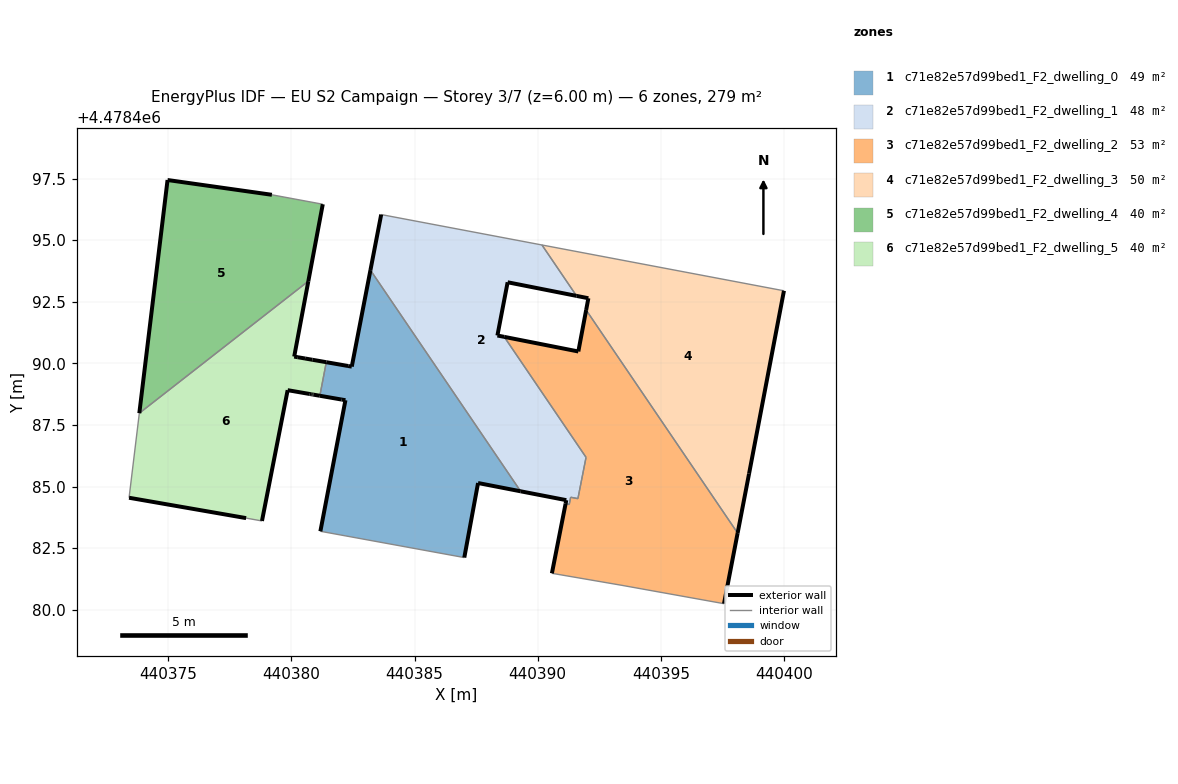
=== STOREY PLAN SPEC (per zone: floor XY polygon, exterior-wall plan segments, windows/doors) ===
zone 1: c71e82e57d99bed1_F2_dwelling_0  (49.3 m²)
  floor: (440387.02, 4478482.12) (440387.58, 4478485.14) (440389.31, 4478484.81) (440383.21, 4478493.79) (440382.45, 4478489.87) (440382.31, 4478489.89) (440381.42, 4478490.05) (440381.16, 4478488.68) (440382.04, 4478488.53) (440382.20, 4478488.50) (440381.18, 4478483.18)
  exterior wall: (440382.20, 4478488.50) – (440382.04, 4478488.53)  [0.2 m]
  exterior wall: (440382.04, 4478488.53) – (440381.16, 4478488.68)  [0.9 m]
  exterior wall: (440381.42, 4478490.05) – (440382.31, 4478489.89)  [0.9 m]
  exterior wall: (440382.31, 4478489.89) – (440382.45, 4478489.87)  [0.1 m]
  exterior wall: (440382.45, 4478489.87) – (440383.21, 4478493.79)  [4.0 m]
  exterior wall: (440389.31, 4478484.81) – (440387.58, 4478485.14)  [1.8 m]
  exterior wall: (440387.58, 4478485.14) – (440387.02, 4478482.12)  [3.1 m]
  exterior wall: (440381.18, 4478483.18) – (440382.20, 4478488.50)  [5.4 m]
  interior walls: 3
zone 2: c71e82e57d99bed1_F2_dwelling_1  (47.6 m²)
  floor: (440391.63, 4478484.51) (440391.96, 4478486.19) (440388.64, 4478491.08) (440388.36, 4478491.13) (440388.78, 4478493.29) (440391.58, 4478492.74) (440390.17, 4478494.81) (440383.65, 4478496.04) (440383.21, 4478493.79) (440389.31, 4478484.81) (440391.16, 4478484.45) (440391.13, 4478484.30) (440391.28, 4478484.27) (440391.34, 4478484.57)
  exterior wall: (440391.13, 4478484.30) – (440391.16, 4478484.45)  [0.2 m]
  exterior wall: (440391.16, 4478484.45) – (440389.31, 4478484.81)  [1.9 m]
  exterior wall: (440383.21, 4478493.79) – (440383.65, 4478496.04)  [2.3 m]
  exterior wall: (440391.58, 4478492.74) – (440388.78, 4478493.29)  [2.9 m]
  exterior wall: (440388.78, 4478493.29) – (440388.36, 4478491.13)  [2.2 m]
  exterior wall: (440388.36, 4478491.13) – (440388.64, 4478491.08)  [0.3 m]
  interior walls: 9
zone 3: c71e82e57d99bed1_F2_dwelling_2  (52.9 m²)
  floor: (440397.56, 4478480.25) (440398.12, 4478483.11) (440391.97, 4478492.17) (440391.65, 4478490.48) (440388.64, 4478491.08) (440391.96, 4478486.19) (440391.69, 4478484.80) (440391.63, 4478484.51) (440391.34, 4478484.57) (440391.28, 4478484.27) (440391.13, 4478484.30) (440390.58, 4478481.48) (440393.42, 4478480.99)
  exterior wall: (440388.64, 4478491.08) – (440391.65, 4478490.48)  [3.1 m]
  exterior wall: (440391.65, 4478490.48) – (440391.97, 4478492.17)  [1.7 m]
  exterior wall: (440398.12, 4478483.11) – (440397.56, 4478480.25)  [2.9 m]
  exterior wall: (440390.58, 4478481.48) – (440391.13, 4478484.30)  [2.9 m]
  interior walls: 9
zone 4: c71e82e57d99bed1_F2_dwelling_3  (49.9 m²)
  floor: (440398.12, 4478483.11) (440398.58, 4478485.52) (440400.00, 4478492.95) (440390.17, 4478494.81) (440391.58, 4478492.74) (440392.06, 4478492.64) (440391.97, 4478492.17)
  exterior wall: (440391.97, 4478492.17) – (440392.06, 4478492.64)  [0.5 m]
  exterior wall: (440392.06, 4478492.64) – (440391.58, 4478492.74)  [0.5 m]
  exterior wall: (440400.00, 4478492.95) – (440398.58, 4478485.52)  [7.6 m]
  exterior wall: (440398.58, 4478485.52) – (440398.12, 4478483.11)  [2.5 m]
  interior walls: 3
zone 5: c71e82e57d99bed1_F2_dwelling_4  (39.7 m²)
  floor: (440380.69, 4478493.34) (440381.28, 4478496.46) (440379.21, 4478496.84) (440374.97, 4478497.44) (440373.83, 4478487.98)
  exterior wall: (440381.28, 4478496.46) – (440380.69, 4478493.34)  [3.2 m]
  exterior wall: (440373.83, 4478487.98) – (440374.97, 4478497.44)  [9.5 m]
  exterior wall: (440374.97, 4478497.44) – (440379.21, 4478496.84)  [4.3 m]
  interior walls: 2
zone 6: c71e82e57d99bed1_F2_dwelling_5  (39.7 m²)
  floor: (440378.81, 4478483.60) (440379.85, 4478488.91) (440380.75, 4478488.76) (440380.80, 4478488.75) (440380.84, 4478488.74) (440380.87, 4478488.74) (440380.89, 4478488.73) (440381.16, 4478488.68) (440381.42, 4478490.05) (440380.85, 4478490.15) (440380.56, 4478490.20) (440380.26, 4478490.25) (440380.12, 4478490.28) (440380.69, 4478493.34) (440373.83, 4478487.98) (440373.41, 4478484.54) (440378.16, 4478483.72)
  exterior wall: (440378.16, 4478483.72) – (440373.41, 4478484.54)  [4.8 m]
  exterior wall: (440380.69, 4478493.34) – (440380.12, 4478490.28)  [3.1 m]
  exterior wall: (440380.12, 4478490.28) – (440380.26, 4478490.25)  [0.1 m]
  exterior wall: (440380.26, 4478490.25) – (440380.56, 4478490.20)  [0.3 m]
  exterior wall: (440380.56, 4478490.20) – (440380.85, 4478490.15)  [0.3 m]
  exterior wall: (440380.85, 4478490.15) – (440381.42, 4478490.05)  [0.6 m]
  exterior wall: (440381.16, 4478488.68) – (440380.89, 4478488.73)  [0.3 m]
  exterior wall: (440380.89, 4478488.73) – (440380.87, 4478488.74)  [0.0 m]
  exterior wall: (440380.87, 4478488.74) – (440380.84, 4478488.74)  [0.0 m]
  exterior wall: (440380.84, 4478488.74) – (440380.80, 4478488.75)  [0.0 m]
  exterior wall: (440380.80, 4478488.75) – (440380.75, 4478488.76)  [0.1 m]
  exterior wall: (440380.75, 4478488.76) – (440379.85, 4478488.91)  [0.9 m]
  exterior wall: (440379.85, 4478488.91) – (440378.81, 4478483.60)  [5.4 m]
  interior walls: 4

=== DERIVED (storey summary) ===
Building: EU S2 Campaign
Storey: 3 of 7  (floor level z = 6.00 m)
Storey gross floor area: 279.3 m²
Zones on this storey: 6
  - c71e82e57d99bed1_F2_dwelling_0: floor 49.3 m²; exterior wall 16.3 m (49.0 m²); WWR 0.0%
  - c71e82e57d99bed1_F2_dwelling_1: floor 47.6 m²; exterior wall 9.7 m (29.0 m²); WWR 0.0%
  - c71e82e57d99bed1_F2_dwelling_2: floor 52.9 m²; exterior wall 10.6 m (31.7 m²); WWR 0.0%
  - c71e82e57d99bed1_F2_dwelling_3: floor 49.9 m²; exterior wall 11.0 m (33.0 m²); WWR 0.0%
  - c71e82e57d99bed1_F2_dwelling_4: floor 39.7 m²; exterior wall 17.0 m (51.0 m²); WWR 0.0%
  - c71e82e57d99bed1_F2_dwelling_5: floor 39.7 m²; exterior wall 16.0 m (48.0 m²); WWR 0.0%
Zone adjacency (shared interzone walls):
  - c71e82e57d99bed1_F2_dwelling_0 ↔ c71e82e57d99bed1_F2_dwelling_1
  - c71e82e57d99bed1_F2_dwelling_0 ↔ c71e82e57d99bed1_F2_dwelling_5
  - c71e82e57d99bed1_F2_dwelling_1 ↔ c71e82e57d99bed1_F2_dwelling_2
  - c71e82e57d99bed1_F2_dwelling_1 ↔ c71e82e57d99bed1_F2_dwelling_3
  - c71e82e57d99bed1_F2_dwelling_2 ↔ c71e82e57d99bed1_F2_dwelling_3
  - c71e82e57d99bed1_F2_dwelling_4 ↔ c71e82e57d99bed1_F2_dwelling_5